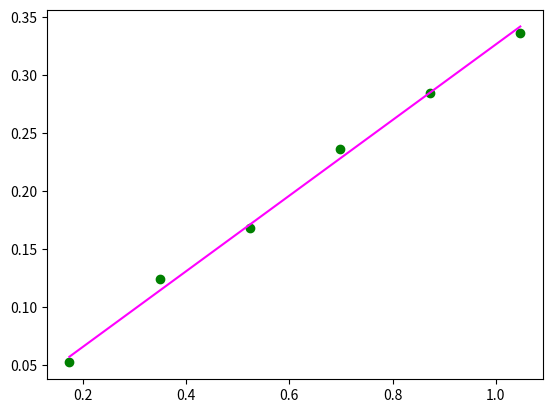

Write the Python code that produced this figure.
import math
import matplotlib.pyplot as plt
M=[0.052, 0.124, 0.168, 0.236, 0.284, 0.336]
kut=[0.1745, 0.3491, 0.5236, 0.6981, 0.8727, 1.0472]
broj=len(M)
xy=0
x_kvadr=0
y_kvadr=0
for i in range(broj):
    xy+=kut[i]*M[i]
    x_kvadr+=kut[i]**2
    y_kvadr+=M[i]**2
xy_aritm=xy/broj
x_kvadr_aritm=x_kvadr/broj
y_kvadr_aritm=y_kvadr/broj
koef_a=xy_aritm/x_kvadr_aritm
stand_pogre=math.sqrt((1/broj)*((y_kvadr_aritm/x_kvadr_aritm)-koef_a**2))
print(f'Dt= {koef_a} Nm/rad')
print(f'stand_pogre= {stand_pogre}')
plt.scatter(kut, M, color='green')
plt.plot(kut, [koef_a*k for k in kut], color='magenta')
plt.show()
